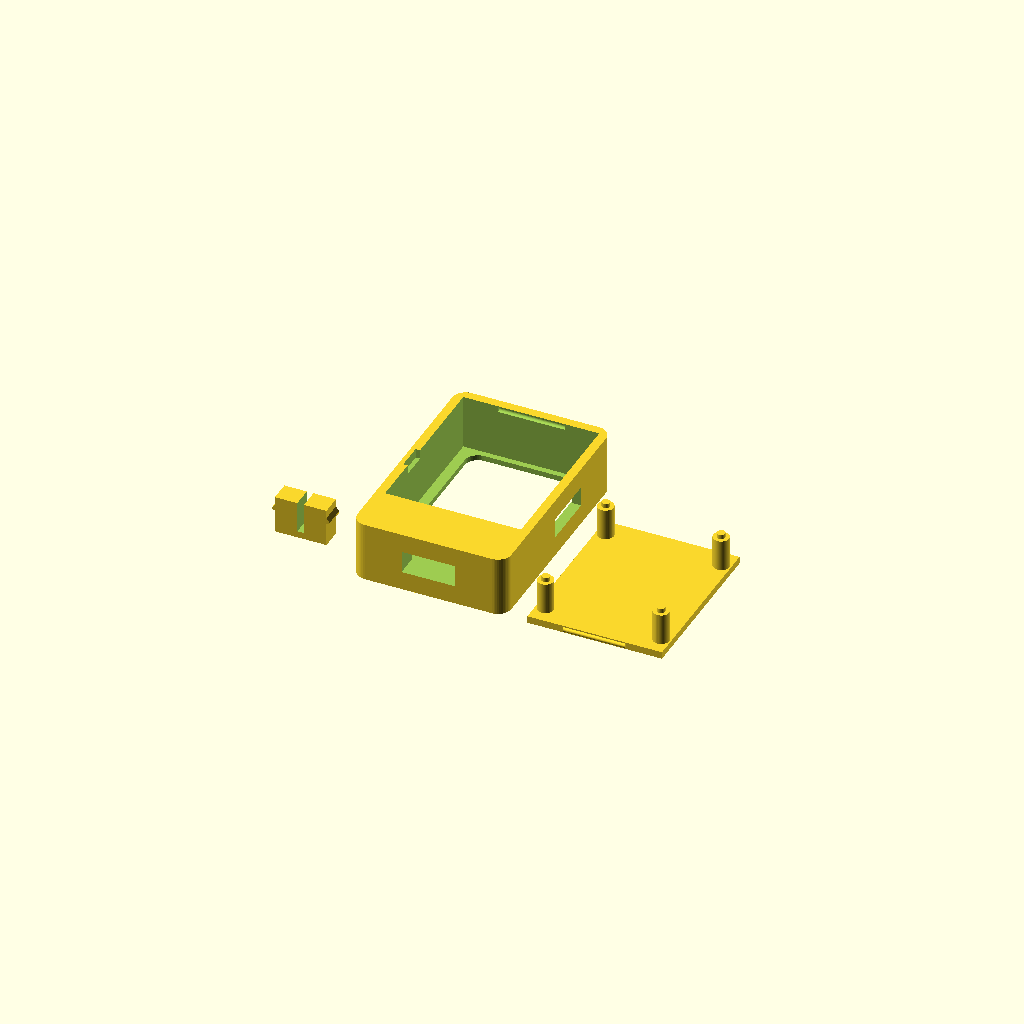
Cell 1: rendered with the file's own defaults.
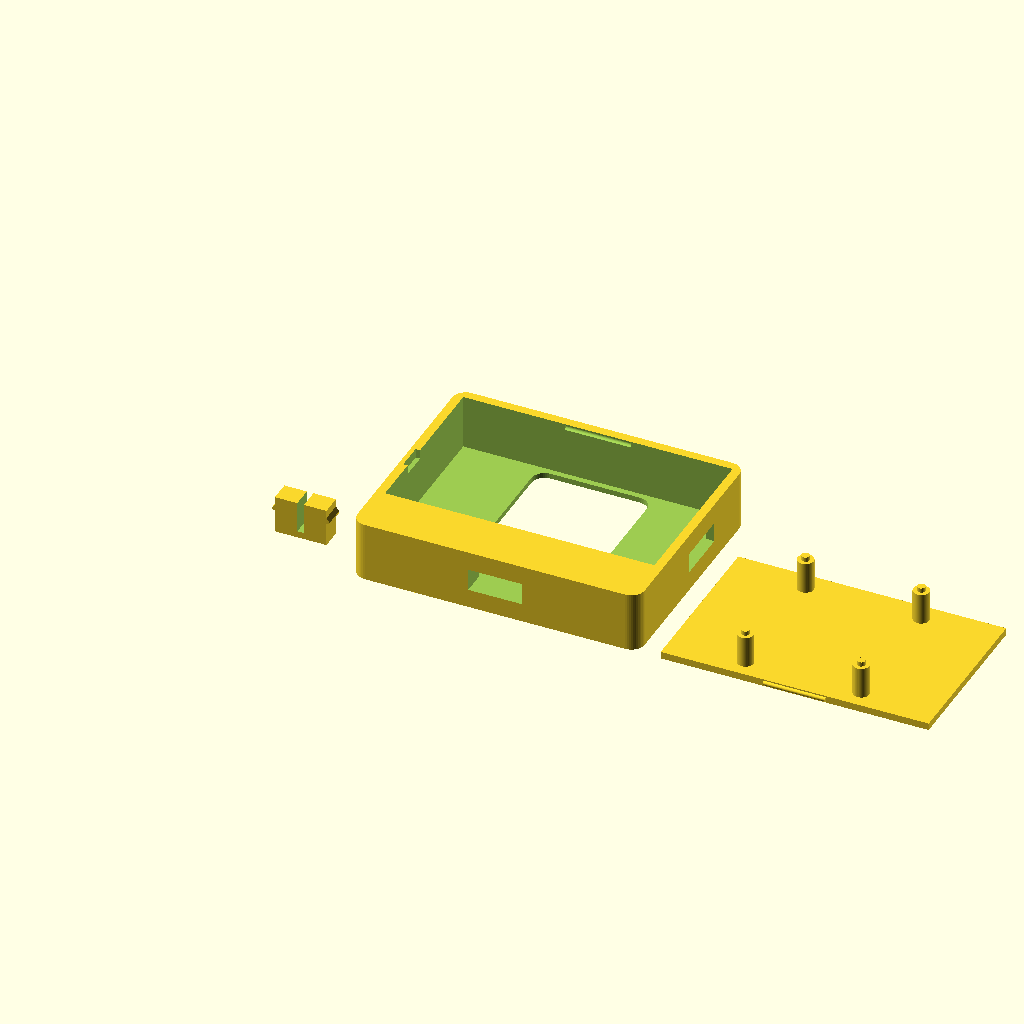
Cell 2: the same model with pcb_w = 60.
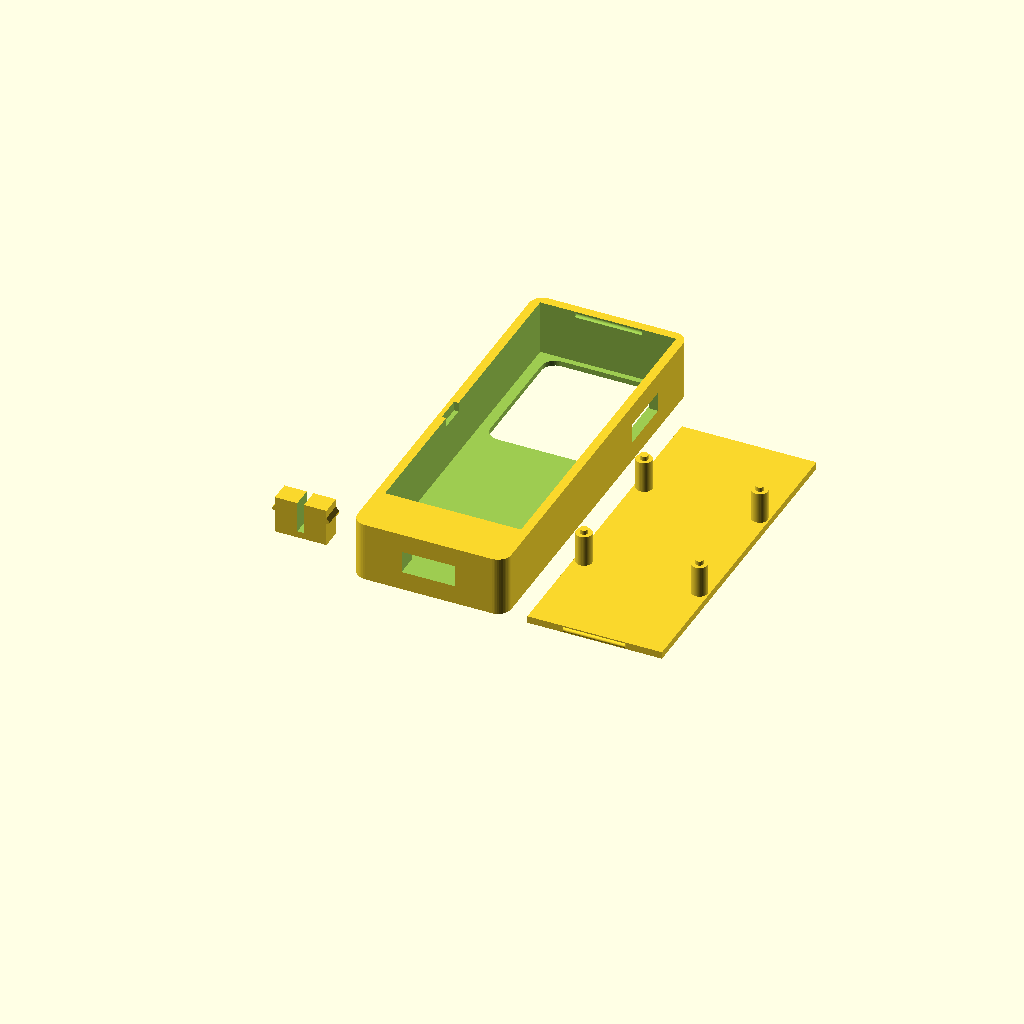
Cell 3: the same model with pcb_h = 74.24.
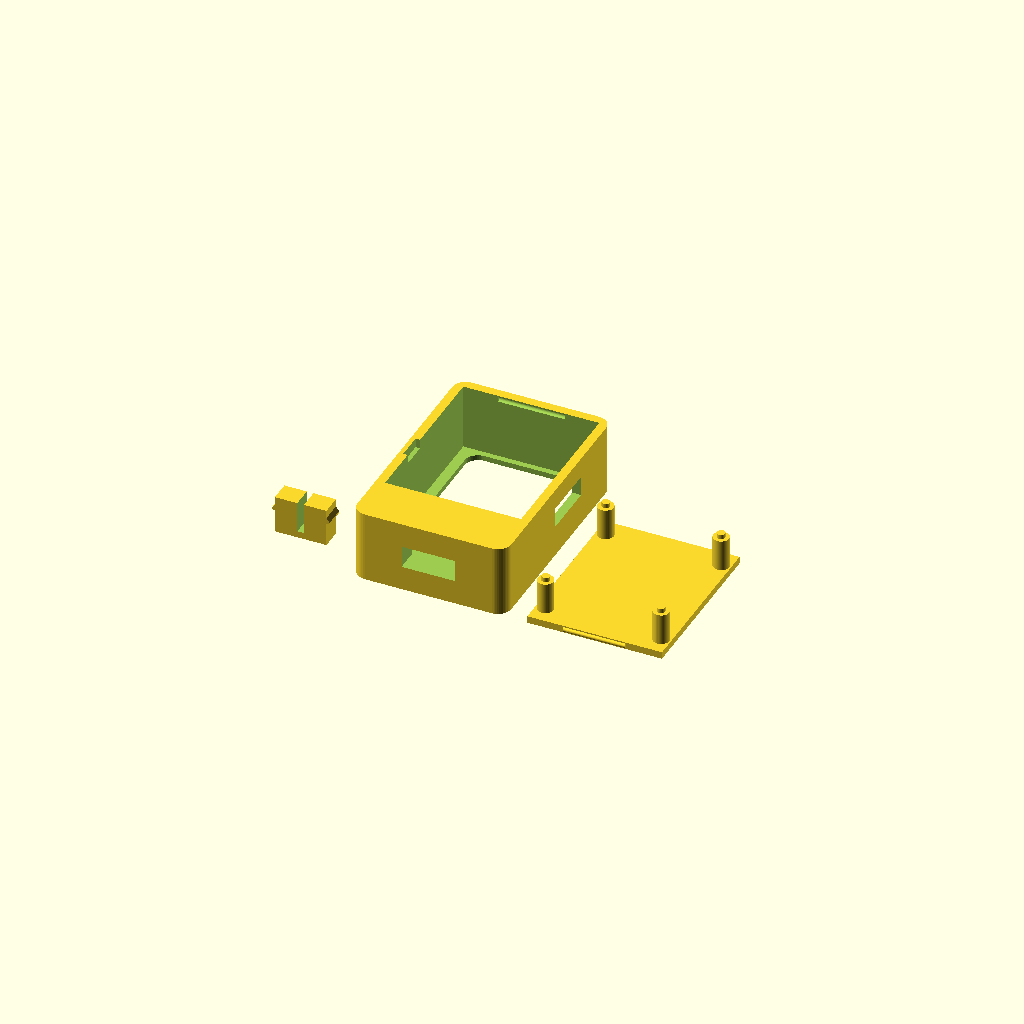
Cell 4: front_stack = 5.2 (everything else at default).
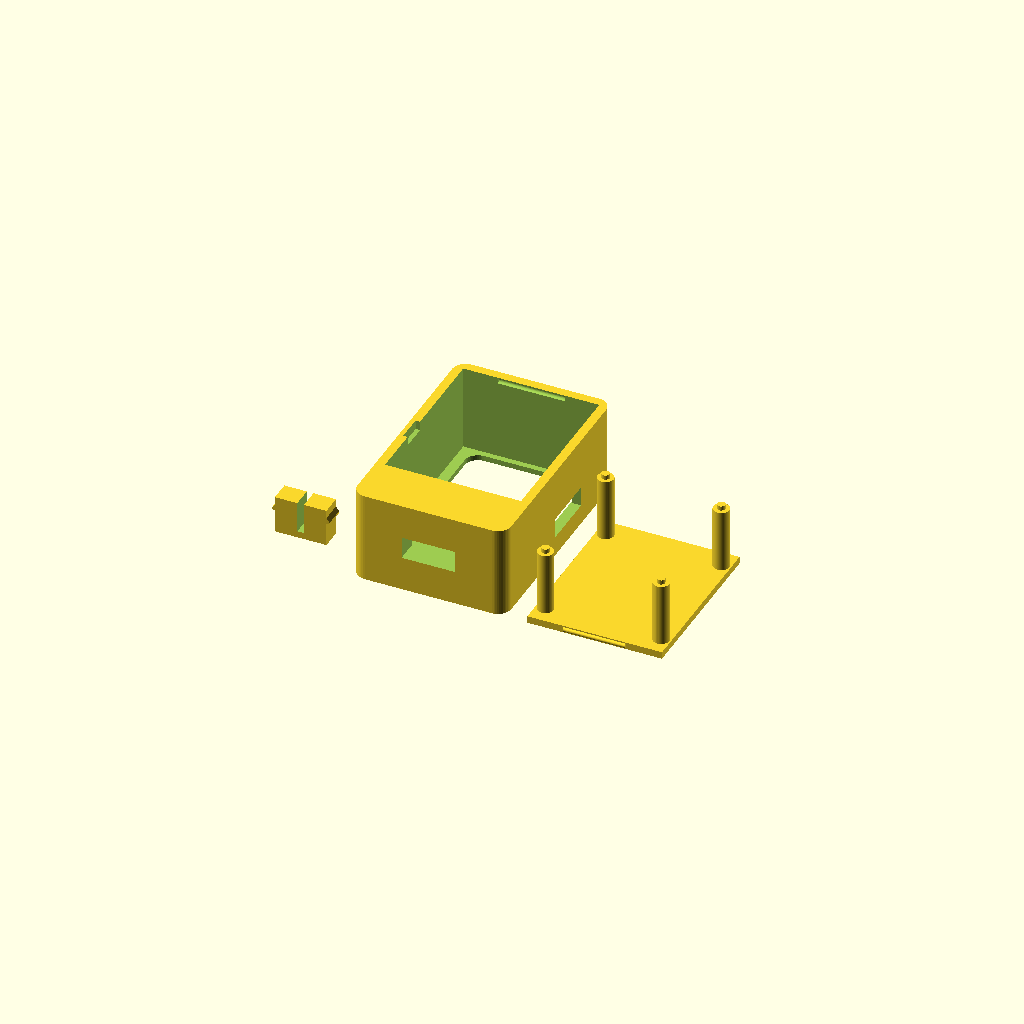
Cell 5: the same model with back_gap = 14.2.
All cells are drawn from one camera (rotation 55°, 0°, 25°, orthographic, colour scheme Cornfield), so only the parameter changes between them.
OpenSCAD source file boitier/boitier.scad:
// Boîtier OpenCompanion pour Waveshare ESP32-S3-LCD-1.69 (non tactile).
// Modélisé en position d'impression : face avant sur le plateau (z = 0).
// Vu de face : USB-C à gauche, pied en bas. Boutons accessibles en retirant le couvercle.
// Export : openscad -D 'part="coque"' -o coque.stl boitier.scad  (idem "couvercle")

part = "tout";        // "coque", "couvercle", "tout"

// --- Carte (cotes Waveshare, mm) ---
pcb_w = 30;           // largeur
pcb_h = 37.12;        // hauteur
pcb_t = 1.0;          // épaisseur PCB
holes = [26, 29];     // entraxe des 4 trous
glass = [27.97, 32.63];
glass_top = 0;        // écart haut de la vitre / haut du PCB
front_stack = 2.6;    // vitre + LCD devant le PCB  -> à mesurer
back_gap = 7.1;      // composants derrière le PCB (connecteur BAT)  -> à mesurer
usb_y = 19;           // centre USB-C depuis le haut de la carte

// --- Boîtier ---
tol = 0.3;            // jeu autour de la carte
wall = 2;
front = 1.2;          // épaisseur de la face avant
lip = 1.0;            // recouvrement du bord de la vitre
lid_t = 1.6;
lid_fit = 0.15;       // jeu du couvercle (augmenter s'il force)
snap_l = 14;          // longueur des bossages de clipsage du couvercle
r = 3;                // arrondi extérieur
foot_h = 12;          // pied plein sous la carte, contient la mortaise

// --- Mortaise de clipsage (dessous) ---
sock = [12, 5, 9];    // X, Z, profondeur
detent_y = 5;         // hauteur des crans depuis le dessous
detent = [0.8, 2];    // profondeur, hauteur des crans

$fn = 48;

cav = [pcb_w + 2*tol, pcb_h + 2*tol, front_stack + pcb_t + back_gap];
W = cav.x + 2*wall;
H = foot_h + cav.y + wall;
D = front + cav.z + lid_t;
pcb_top = foot_h + tol + pcb_h;           // y du haut de la carte
pcb_back = front + front_stack + pcb_t;   // z du dos de la carte

module rbox(s, rr) {
    hull() for (x = [rr, s.x - rr], y = [rr, s.y - rr]) translate([x, y, 0]) cylinder(r = rr, h = s.z);
}

module coque() {
    difference() {
        rbox([W, H, D], r);
        // logement carte, ouvert à l'arrière
        translate([wall, foot_h, front]) cube([cav.x, cav.y, D]);
        // fenêtre écran
        translate([(W - glass.x)/2 + lip, pcb_top - glass_top - glass.y + lip, -1])
            rbox([glass.x - 2*lip, glass.y - 2*lip, front + 2], 3);
        // USB-C (côté +X), fiche comprise
        translate([W - wall - 1, pcb_top - usb_y - 6.25, pcb_back - 0.35])
            cube([wall + 2, 12.5, 4.5]);
        // rainures où se clipse le couvercle (haut et bas, loin de l'USB-C)
        for (y = [foot_h, foot_h + cav.y])
            translate([W/2 - snap_l/2 - 0.5, y, D - lid_t/2]) rotate([0, 90, 0]) cylinder(r = 0.6, h = snap_l + 1);
        // encoche pour soulever le couvercle (tournevis plat)
        translate([wall - 1, H/2 - 3, D - lid_t - 0.5]) cube([1.01, 6, lid_t + 1]);
        // mortaise + crans
        translate([(W - sock.x)/2, -1, (D - sock.y)/2]) cube([sock.x, sock[2] + 1, sock.y]);
        translate([(W - sock.x)/2 - detent[0], detent_y, (D - sock.y)/2])
            cube([sock.x + 2*detent[0], detent[1], sock.y]);
    }
}

module couvercle() {
    s = [cav.x - 2*lid_fit, cav.y - 2*lid_fit];
    cube([s.x, s.y, lid_t]);
    // bossages de clipsage, en face des rainures de la coque
    for (y = [0, s.y])
        translate([s.x/2 - snap_l/2, y, lid_t/2]) rotate([0, 90, 0]) cylinder(r = 0.5, h = snap_l);
    // entretoises (plaquent la carte contre la face avant) + pions dans ses trous
    for (dx = [-1, 1], dy = [-1, 1])
        translate([s.x/2 + dx*holes.x/2, s.y/2 + dy*holes.y/2, lid_t - 0.01]) {
            cylinder(d = 3.6, h = back_gap);
            cylinder(d = 1.8, h = back_gap + pcb_t);
        }
}

// Tenon à unir au support de l'écran (imprimé debout, fente = ressort).
module tenon(play = 0.2) {
    w = sock.x - 2*play; t = sock.y - 2*play; l = sock[2] - 0.5;
    difference() {
        translate([-w/2, -t/2, 0]) cube([w, t, l]);
        translate([-0.75, -t, l - 7]) cube([1.5, 2*t, 8]);
    }
    // crans en rampe : la pente entre en premier
    for (m = [0, 1]) mirror([m, 0, 0])
        translate([w/2 - 0.01, -t/2, detent_y + 0.3]) hull() {
            cube([detent[0] - 0.1, t, 0.4]);
            cube([0.01, t, detent[1] - 0.6]);
        }
}

if (part == "coque") coque();
else if (part == "couvercle") couvercle();
else if (part == "tenon") tenon();
else {
    coque();
    translate([W + 5, 0, 0]) couvercle();
    translate([-15, 10, 0]) tenon();
}
Customizer parameters (derived from the source; name, type, default, range or options):
part: string, default "tout"
pcb_w: number, default 30
pcb_h: number, default 37.12
pcb_t: number, default 1
holes: vector, default [26, 29]
glass: vector, default [27.97, 32.63]
glass_top: number, default 0
front_stack: number, default 2.6
back_gap: number, default 7.1
usb_y: number, default 19
tol: number, default 0.3
wall: number, default 2
front: number, default 1.2
lip: number, default 1
lid_t: number, default 1.6
lid_fit: number, default 0.15
snap_l: number, default 14
r: number, default 3
foot_h: number, default 12
sock: vector, default [12, 5, 9]
detent_y: number, default 5
detent: vector, default [0.8, 2]
